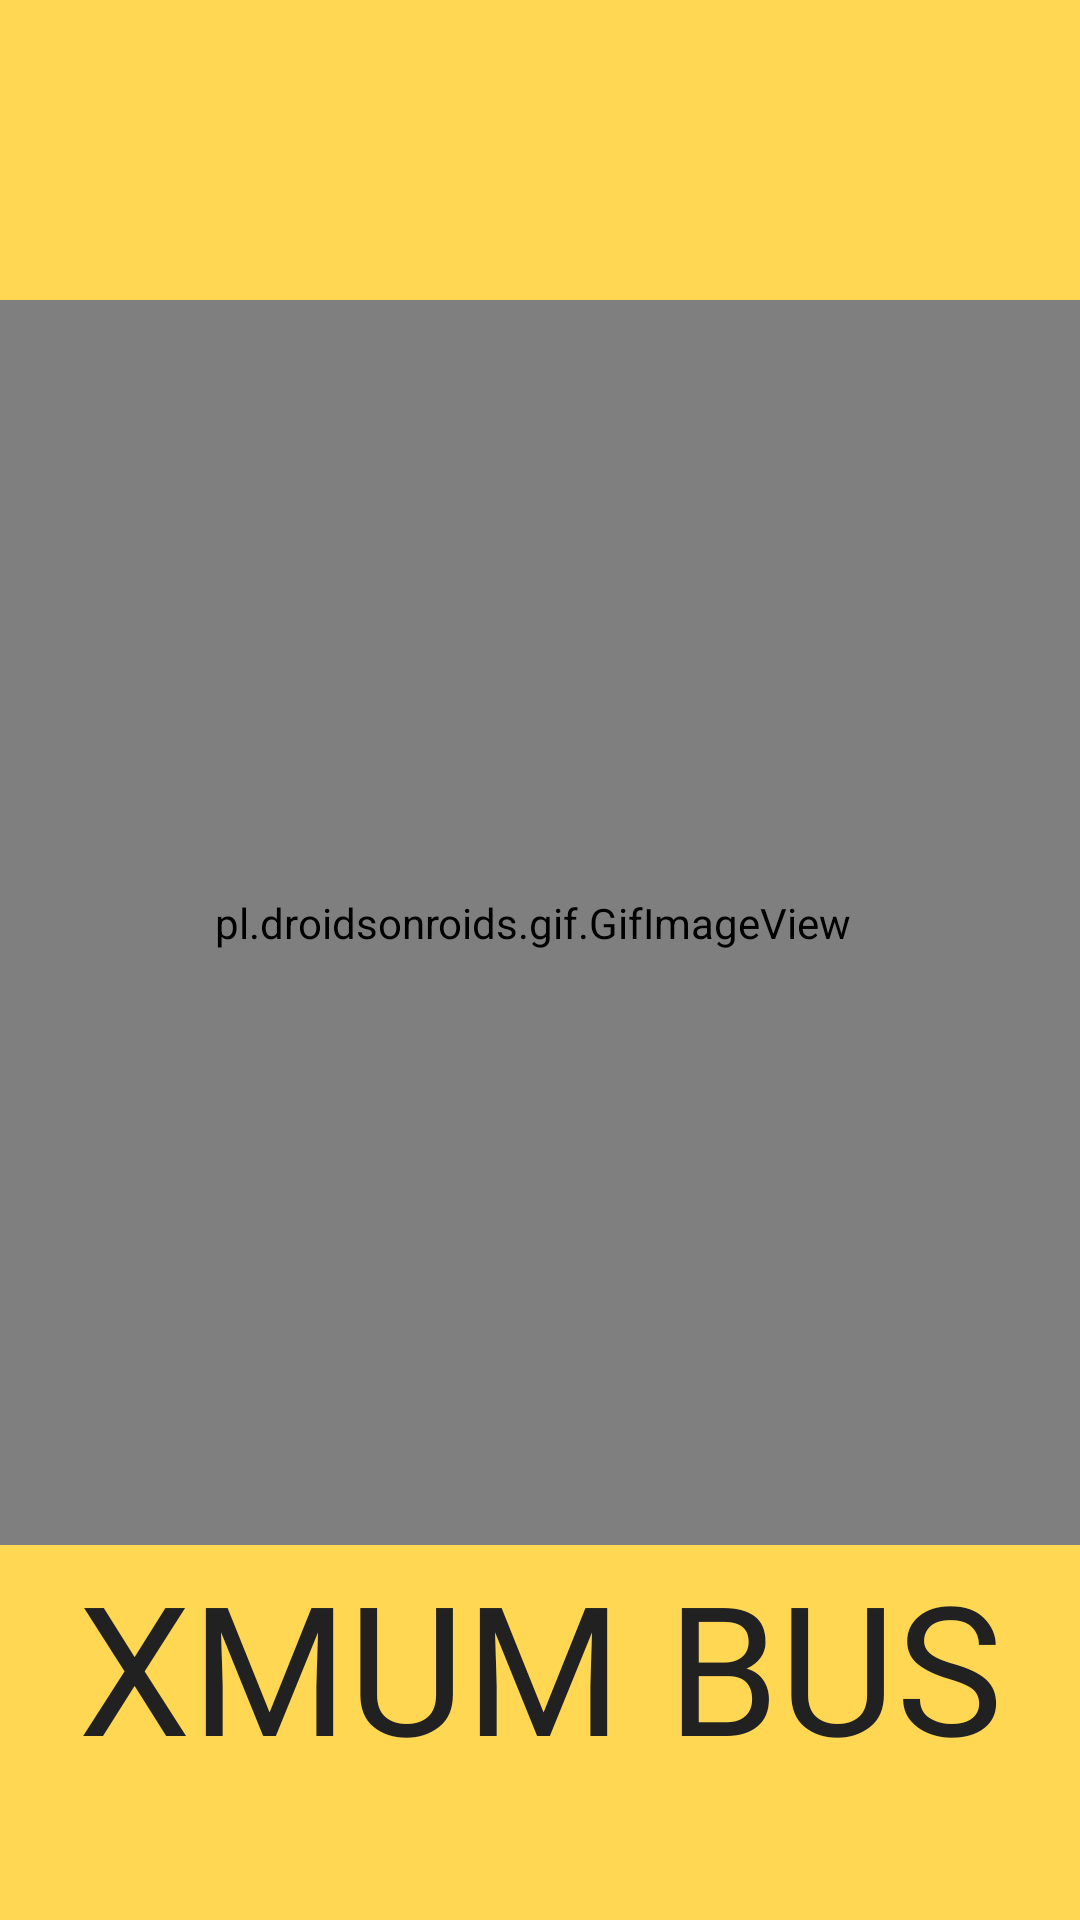

Produce the Android XML layout that renders to this screen, including the resource entries it uses.
<!-- AndroidManifest.xml: application theme Theme.Xmum_bus_app -->
<!-- res/layout/activity_splash.xml -->
<?xml version="1.0" encoding="utf-8"?>
<androidx.constraintlayout.widget.ConstraintLayout xmlns:android="http://schemas.android.com/apk/res/android"
    xmlns:app="http://schemas.android.com/apk/res-auto"
    xmlns:tools="http://schemas.android.com/tools"
    android:layout_width="match_parent"
    android:layout_height="match_parent"
    android:background="#FFD752"
    tools:context=".SplashActivity">

    <pl.droidsonroids.gif.GifImageView
        android:id="@+id/imageView"
        android:layout_width="497dp"
        android:layout_height="415dp"
        android:layout_marginStart="10dp"
        android:layout_marginTop="100dp"
        android:layout_marginEnd="15dp"
        android:transitionName="logo_image"
        android:src="@drawable/bus_splash"
        app:layout_constraintEnd_toEndOf="parent"
        app:layout_constraintStart_toStartOf="parent"
        app:layout_constraintTop_toTopOf="parent" />

    <TextView
        android:id="@+id/textView"
        android:layout_width="0dp"
        android:layout_height="wrap_content"
        android:fontFamily="@font/bungee_regular"
        android:text="XMUM BUS"
        android:textColor="#212121"
        android:textAlignment="center"
        android:transitionName="logo_text"
        android:textSize="60sp"
        app:layout_constraintEnd_toEndOf="parent"
        app:layout_constraintHorizontal_bias="0.0"
        app:layout_constraintStart_toStartOf="parent"
        app:layout_constraintTop_toBottomOf="@+id/imageView" />

</androidx.constraintlayout.widget.ConstraintLayout>
<!-- resources referenced by this layout -->
<resources>
  <!-- drawable bus_splash: gif bitmap (drawable, 606968 bytes) -->
  <style name="Theme.Xmum_bus_app" parent="Theme.MaterialComponents.DayNight.NoActionBar">
          
          <item name="colorPrimary">@color/black</item>
          <item name="colorPrimaryVariant">@color/black</item>
          <item name="colorOnPrimary">@color/white</item>
          
          <item name="colorSecondary">@color/teal_200</item>
          <item name="colorSecondaryVariant">@color/teal_700</item>
          <item name="colorOnSecondary">@color/black</item>
          
          <item name="android:statusBarColor" tools:targetApi="l">?attr/colorPrimaryVariant</item>
          
          <item name="android:windowContentTransitions">true</item>
          <item name="colorPrimaryDark">#FFA500</item>
          <item name="colorAccent">#171717</item>
      </style>
  <color name="black">#FF000000</color>
  <color name="white">#FFFFFFFF</color>
  <color name="teal_200">#FF03DAC5</color>
  <color name="teal_700">#FF018786</color>
</resources>
